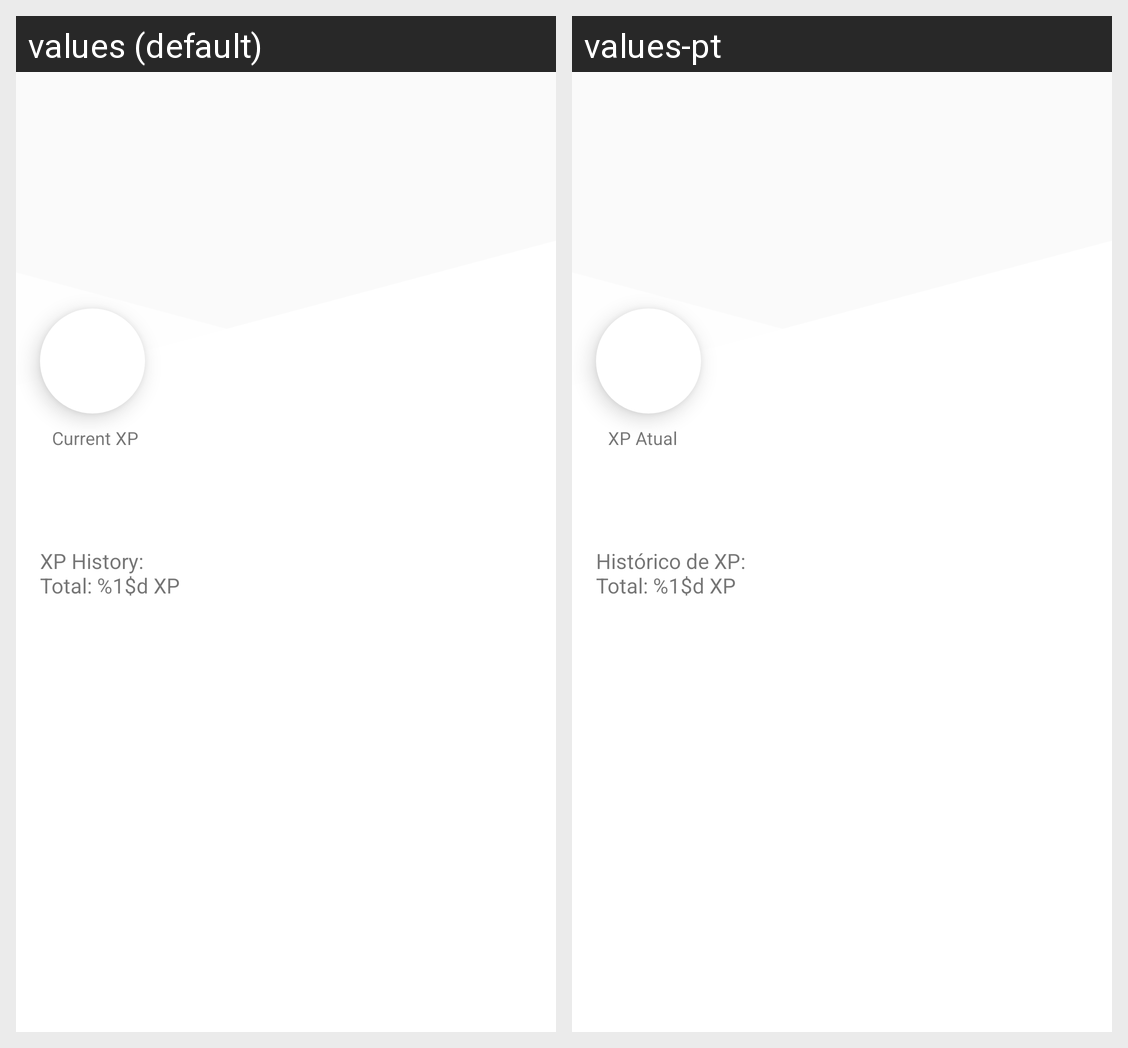

Translations of the strings shown on this Android screen, per locale in the grid:
Android screen res/layout/fragment_experience.xml rendered under 2 locales, left to right: values (default), values-pt. Device: Nexus 5 (rendered at 1080×1920; each locale shown at half size, 540×960, under a caption strip naming it); theme AppTheme.
Strings drawn on this screen, with the default value and each locale's value (text and hints the layout hard-codes, and strings that could not be matched under every locale, appear in the picture but are not listed):

current_xp
  values: Current XP
  values-pt: XP Atual

xp_history
  values: XP History:
      Total: %1$d XP
  values-pt: Histórico de XP:
      Total: %1$d XP
